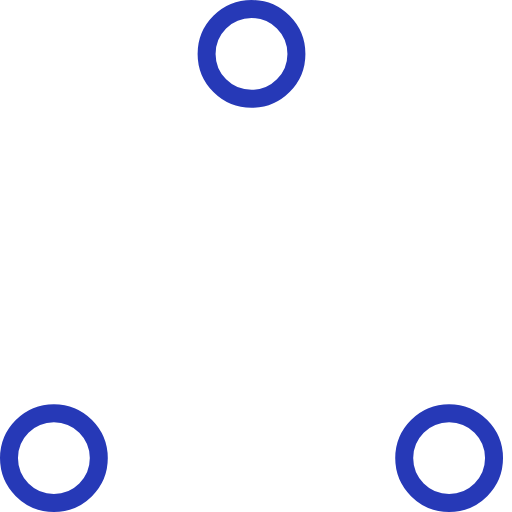
t = 0.00 s
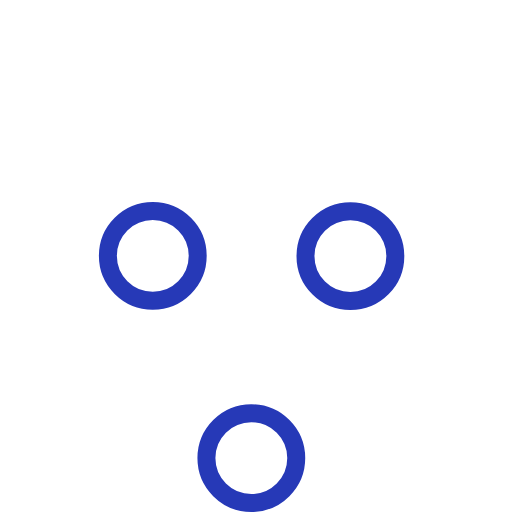
t = 0.37 s
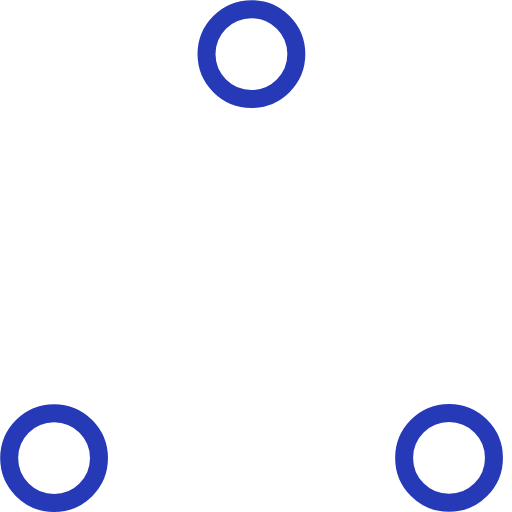
t = 0.73 s
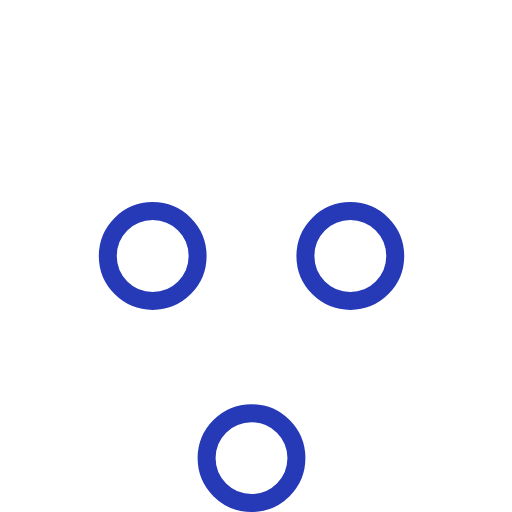
t = 1.10 s
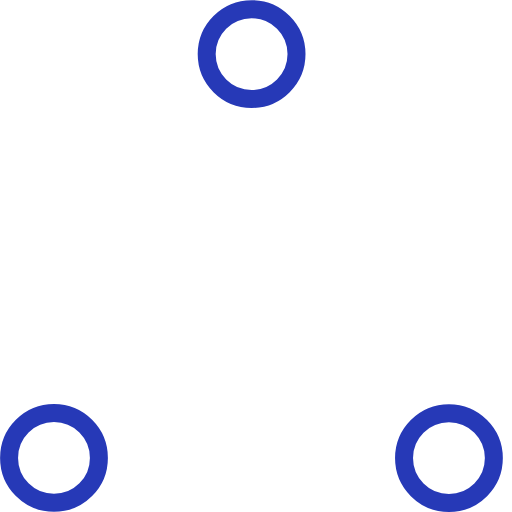
t = 1.47 s
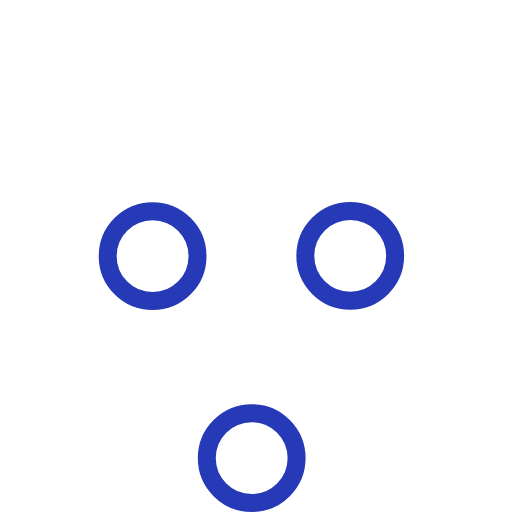
t = 1.83 s

The animated SVG that drew these frames (rendered in a browser with its animation timeline set to each time). Animation: 6 SMIL elements (animate=6); one cycle of 2.20 s, repeats indefinitely.

<!-- By Sam Herbert (@sherb), for everyone. More @ http://goo.gl/7AJzbL -->
<!-- Todo: add easing -->
<svg width="57" height="57" viewBox="0 0 57 57" xmlns="http://www.w3.org/2000/svg" stroke="#2639B7">
    <g fill="none" fill-rule="evenodd">
        <g transform="translate(1 1)" stroke-width="2">
            <circle cx="5" cy="50" r="5">
                <animate attributeName="cy"
                     begin="0s" dur="2.2s"
                     values="50;5;50;50"
                     calcMode="linear"
                     repeatCount="indefinite" />
                <animate attributeName="cx"
                     begin="0s" dur="2.2s"
                     values="5;27;49;5"
                     calcMode="linear"
                     repeatCount="indefinite" />
            </circle>
            <circle cx="27" cy="5" r="5">
                <animate attributeName="cy"
                     begin="0s" dur="2.2s"
                     from="5" to="5"
                     values="5;50;50;5"
                     calcMode="linear"
                     repeatCount="indefinite" />
                <animate attributeName="cx"
                     begin="0s" dur="2.2s"
                     from="27" to="27"
                     values="27;49;5;27"
                     calcMode="linear"
                     repeatCount="indefinite" />
            </circle>
            <circle cx="49" cy="50" r="5">
                <animate attributeName="cy"
                     begin="0s" dur="2.2s"
                     values="50;50;5;50"
                     calcMode="linear"
                     repeatCount="indefinite" />
                <animate attributeName="cx"
                     from="49" to="49"
                     begin="0s" dur="2.2s"
                     values="49;5;27;49"
                     calcMode="linear"
                     repeatCount="indefinite" />
            </circle>
        </g>
    </g>
</svg>